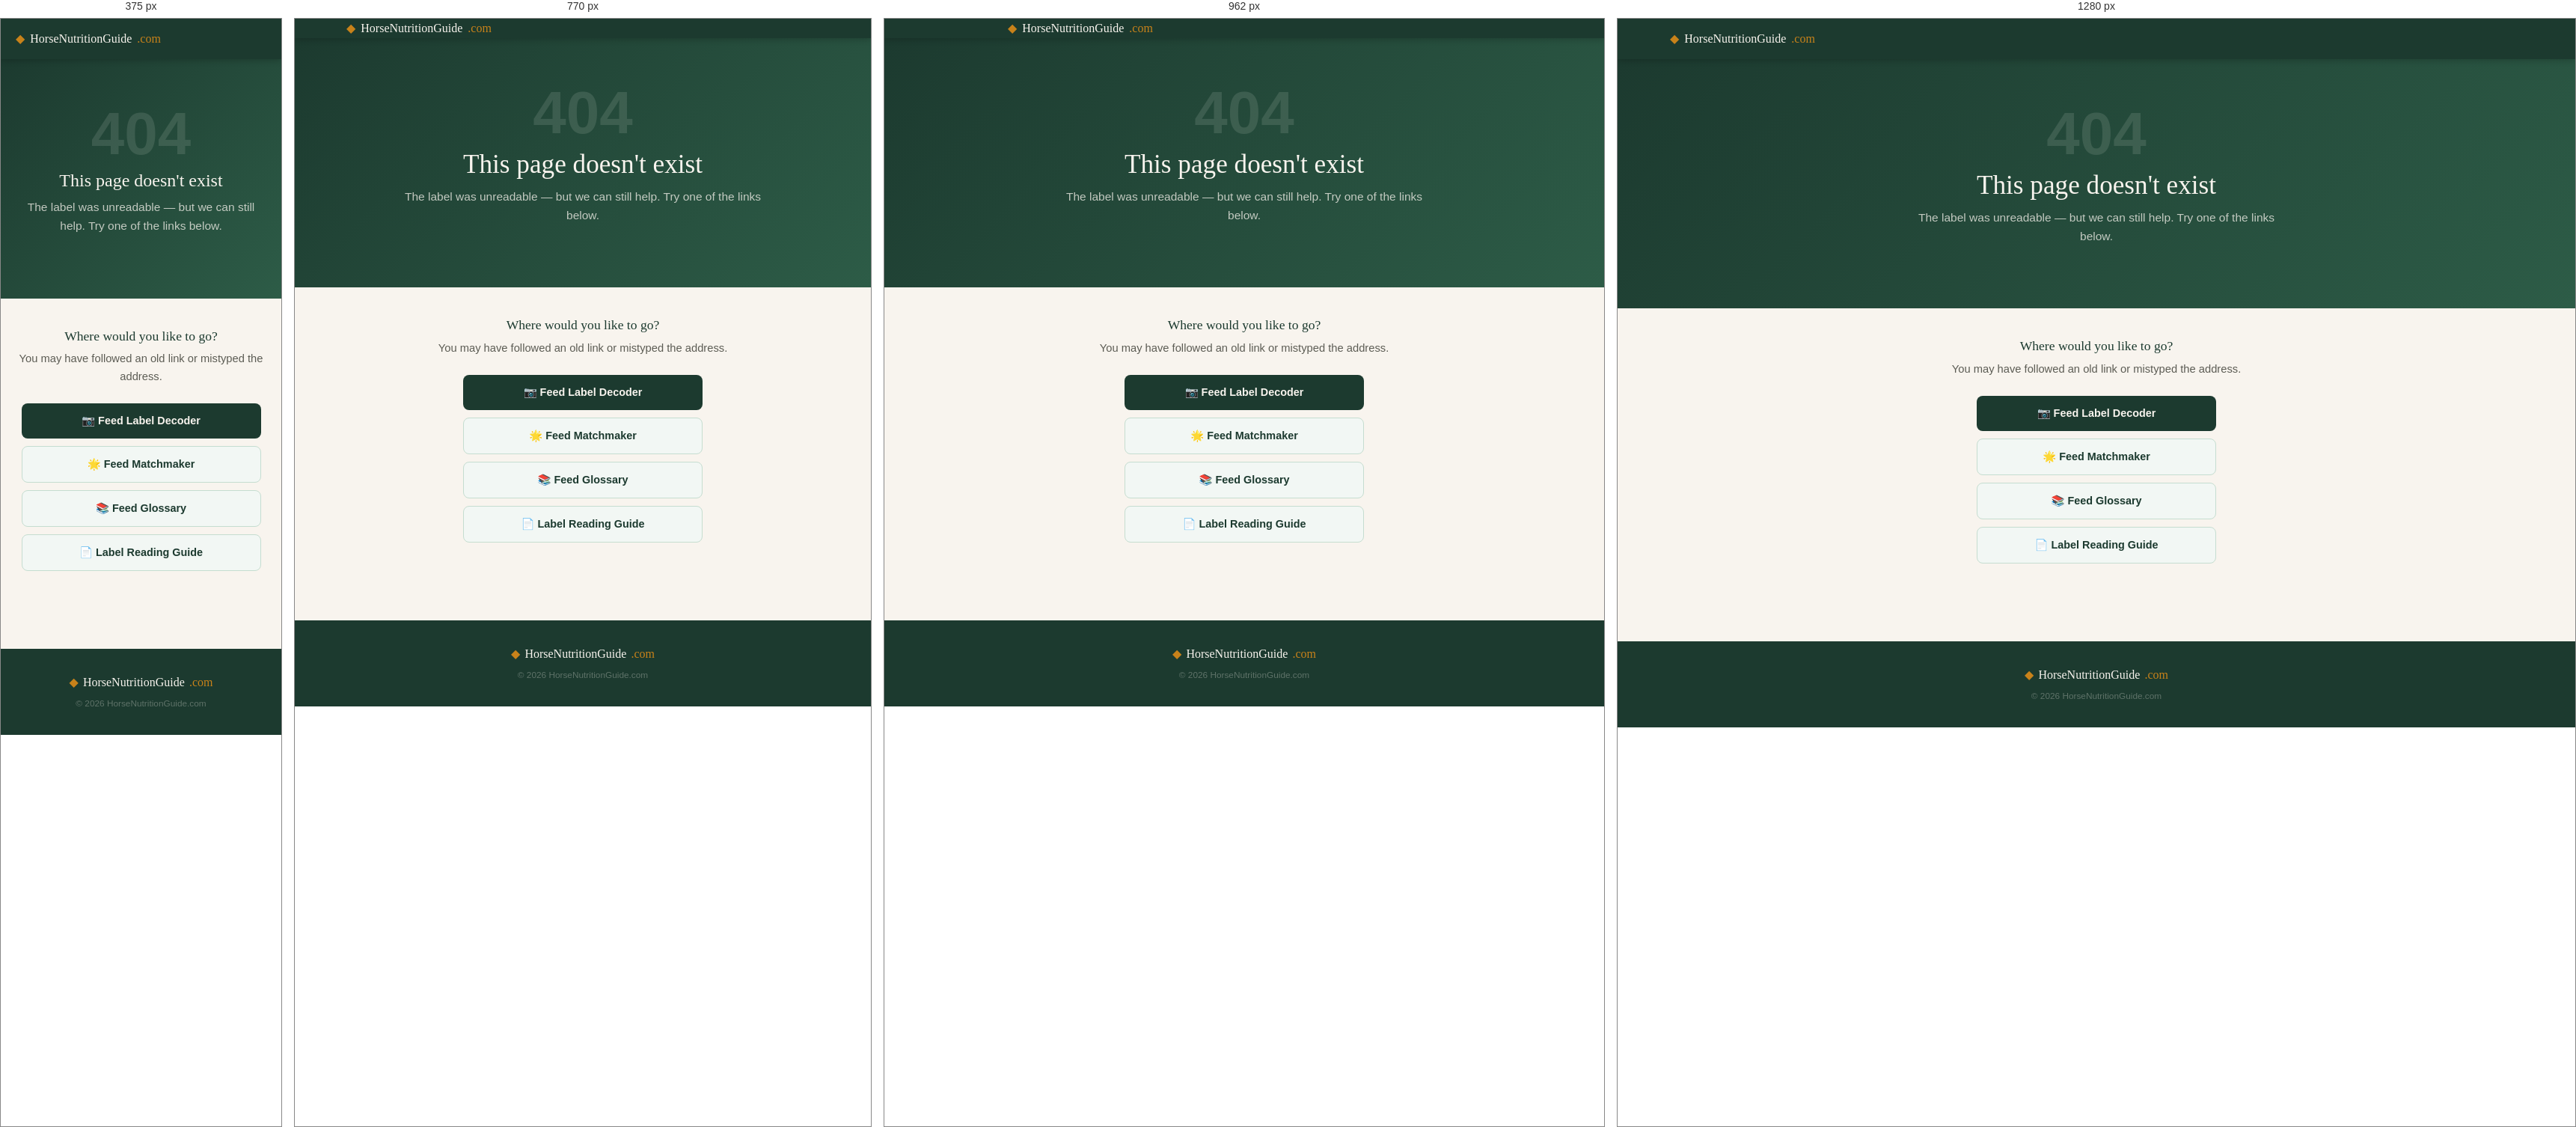
Rendered at 375 px, 770 px, 962 px and 1280 px, left to right.

<!-- file: 404.html -->
<!DOCTYPE html>
<html lang="en">
<head>
<!-- Google tag (gtag.js) -->
<script async src="https://www.googletagmanager.com/gtag/js?id=G-3SCGG919JS"></script>
<script>
  window.dataLayer = window.dataLayer || [];
  function gtag(){dataLayer.push(arguments);}
  gtag('js', new Date());
  gtag('config', 'G-3SCGG919JS');
</script>

  <meta charset="UTF-8" />
  <meta name="robots" content="noindex" />
  <link rel="icon" href="/favicon.svg" type="image/svg+xml" />
  <meta name="viewport" content="width=device-width, initial-scale=1.0" />
  <title>Page Not Found | HorseNutritionGuide.com</title>
  <meta name="description" content="This page couldn't be found. Browse the horse feed label decoder, ingredient glossary, and feed matchmaker on HorseNutritionGuide.com." />
  <link rel="stylesheet" href="/styles.css" media="print" onload="this.media='all'" />
  <noscript><link rel="stylesheet" href="/styles.css" /></noscript>
  <style>
    .err-hero { background:linear-gradient(135deg,#1C3A2F,#2D5C47); padding:60px 20px; text-align:center; }
    .err-hero h1 { color:#F8F4EE; font-size:clamp(1.5rem,5vw,2.2rem); margin-bottom:10px; }
    .err-hero p  { color:rgba(248,244,238,0.75); font-size:0.97rem; max-width:480px; margin:0 auto 24px; }
    .err-code { font-size:5rem; font-weight:900; color:rgba(248,244,238,0.12); line-height:1; margin-bottom:8px; }
    .err-body { max-width:560px; margin:40px auto; padding:0 20px 64px; text-align:center; }
    .err-body h2 { font-size:1.1rem; color:#1C3A2F; margin-bottom:8px; }
    .err-body p { font-size:0.92rem; color:#5C5C54; margin-bottom:24px; }
    .err-links { display:flex; flex-direction:column; gap:10px; max-width:320px; margin:0 auto; }
    .err-link { display:block; padding:12px 20px; border-radius:8px; text-decoration:none; font-weight:700; font-size:0.9rem; transition:opacity 0.15s; }
    .err-link-primary  { background:#1C3A2F; color:#F8F4EE; }
    .err-link-secondary{ background:#F2F7F4; border:1.5px solid #C5DDD0; color:#1C3A2F; }
    .err-link:hover { opacity:0.85; }
  </style>
</head>
<body>
<header class="site-header">
  <div class="container header-inner">
    <a href="/" class="logo"><span class="logo-mark">&#9670;</span>HorseNutritionGuide<span class="logo-dot">.com</span></a>
  </div>
</header>

<div class="err-hero">
  <div class="err-code">404</div>
  <h1>This page doesn't exist</h1>
  <p>The label was unreadable — but we can still help. Try one of the links below.</p>
</div>

<div class="err-body">
  <h2>Where would you like to go?</h2>
  <p>You may have followed an old link or mistyped the address.</p>
  <div class="err-links">
    <a href="/" class="err-link err-link-primary">&#128247; Feed Label Decoder</a>
    <a href="/matchmaker" class="err-link err-link-secondary">&#127775; Feed Matchmaker</a>
    <a href="/glossary" class="err-link err-link-secondary">&#128218; Feed Glossary</a>
    <a href="/how-to-read-horse-feed-label" class="err-link err-link-secondary">&#128196; Label Reading Guide</a>
  </div>
</div>

<footer class="site-footer">
  <div class="container footer-inner">
    <div class="footer-brand"><span class="logo-mark">&#9670;</span>HorseNutritionGuide<span class="logo-dot">.com</span></div>
    <p class="footer-copy">&copy; 2026 HorseNutritionGuide.com</p>
  </div>
</footer>
</body>
</html>


/* @media block from styles.css */
@media (min-width: 600px) {
  .output-grid { grid-template-columns: 1fr 1fr; }
  .ingredient-grid { grid-template-columns: 1fr 1fr; }
  .analysis-grid { grid-template-columns: 1fr 1fr; }
  .output-card.highlight-card { grid-column: span 2; }
  .camera-cta { padding: 32px 28px; }
}

/* @media block from styles.css */
@media (min-width: 900px) {
  .output-grid { grid-template-columns: 1fr 1fr 1fr; }
  .output-card.highlight-card { grid-column: span 3; }
  .ingredient-grid { grid-template-columns: 1fr 1fr 1fr; }
  .analysis-grid { grid-template-columns: 1fr 1fr 1fr; }
}

/* @media block from styles.css */
@media (min-width: 640px) {
  .container { padding: 0 24px; }
}

/* @media block from styles.css */
@media (min-width: 1024px) {
  .container { max-width: 1140px; padding: 0 32px; }
  .header-inner { padding: 14px 0; }
  .hero-mobile { padding: 64px 32px 72px; }
  .hero-mobile-inner { max-width: 720px; }
  .scan-tips-inner { max-width: 1076px; }
}

/* @media block from styles.css */
@media (max-width: 600px) {
  .ing-summary-box { padding: 18px; }
  .ing-back { flex-direction: column; }
  .ing-back .btn { width: 100%; text-align: center; }
}

/* @media block from styles.css */
@media (max-width: 480px) {
  .share-btn-row { flex-direction: column; }
  .btn-share { width: 100%; }
}

/* @media block from styles.css */
@media (max-width: 480px) {
  .scan-recovery-actions { flex-direction: column; }
  .scan-recovery-actions .btn { width: 100%; }
}

/* @media block from styles.css */
@media (min-width: 1024px) {
  .ems-hero .container,
  .guide-hero .container { max-width: 756px; }
  .about-hero .container { max-width: 736px; }
  .ing-page .container { max-width: 820px; }
}